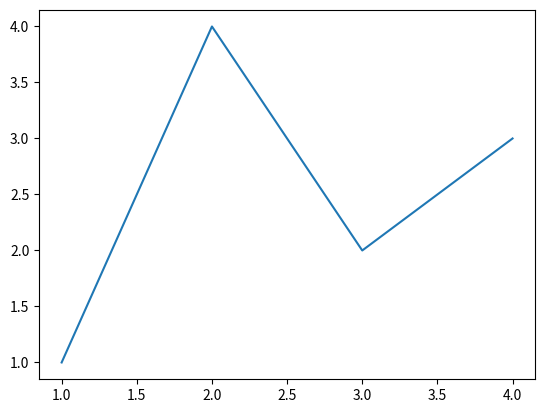
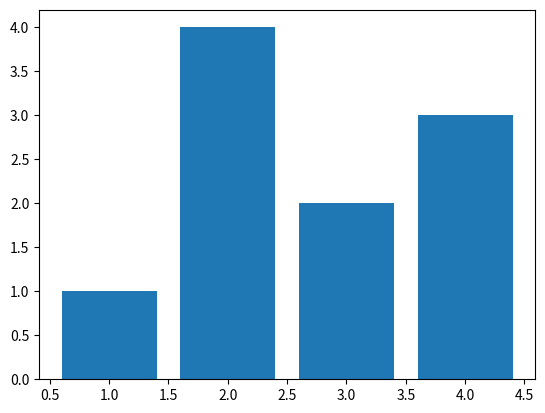
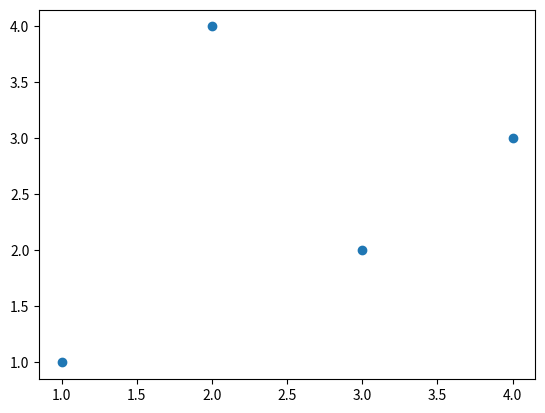
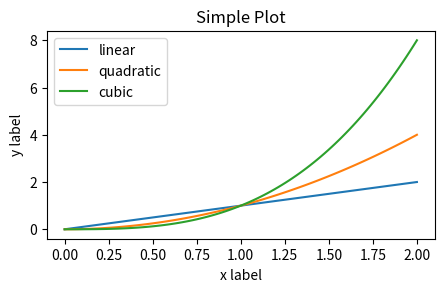
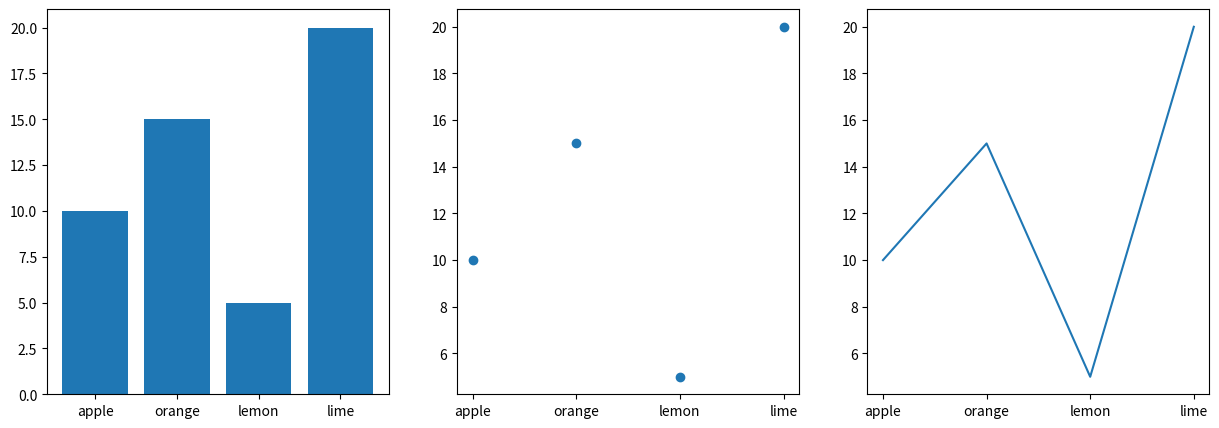
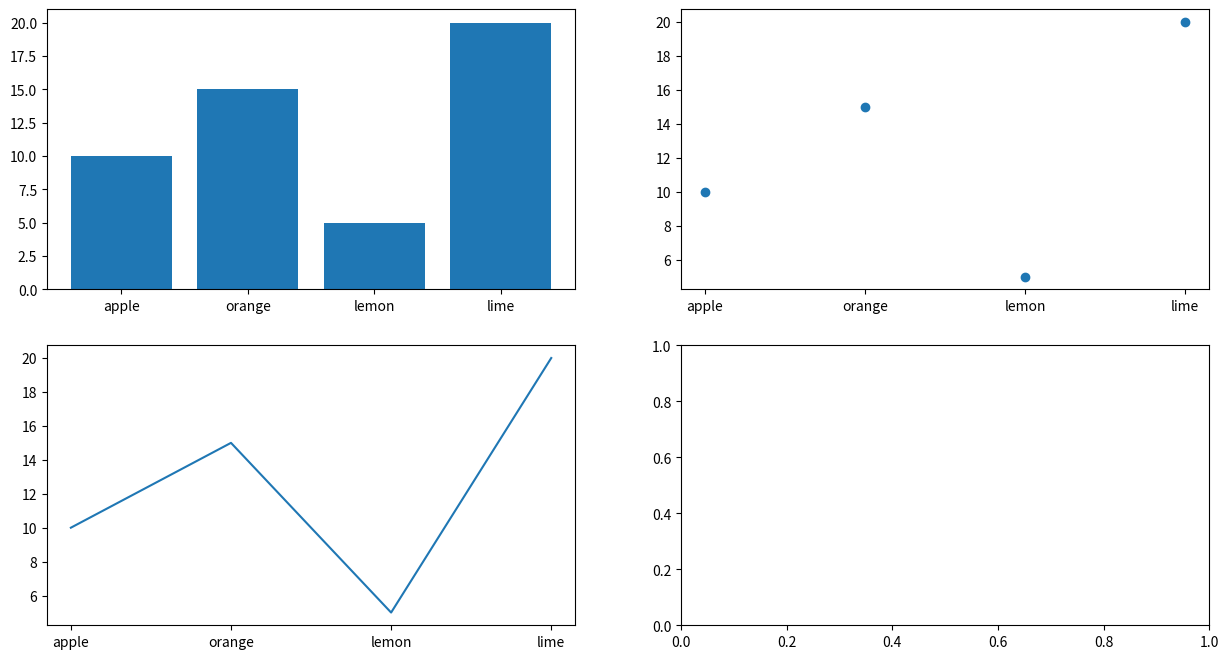
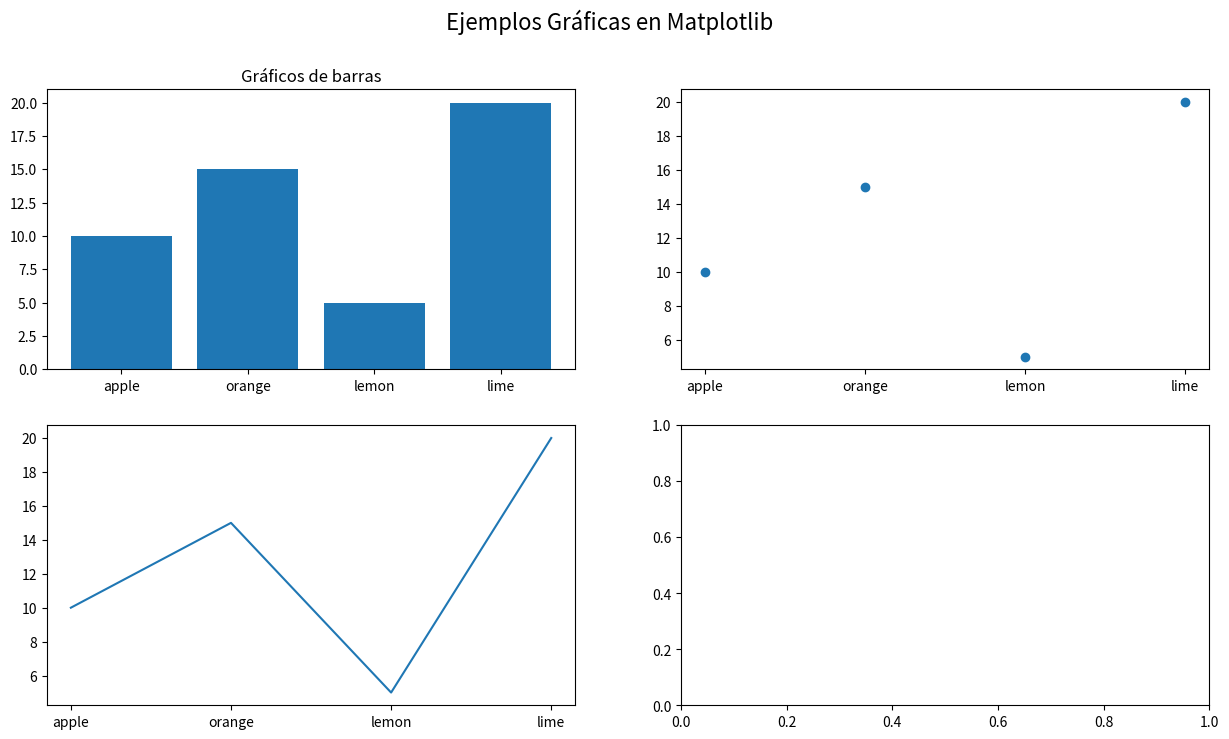

The matplotlib source for these figures, in order:
import matplotlib.pyplot as plt
import numpy as np

fig, ax = plt.subplots()

fig, ax = plt.subplots()

x = [1, 2, 3, 4]
y = [1, 4, 2, 3]

ax.plot(x,y)

fig, ax = plt.subplots()

x = [1, 2, 3, 4]
y = [1, 4, 2, 3]

ax.bar(x,y)


fig, ax = plt.subplots()

x = [1, 2, 3, 4]
y = [1, 4, 2, 3]

ax.scatter(x,y)

# Generar un array de datos
x = np.linspace(0, 2, 100)  

# Crear una figura de un eje con dimensiones 5 de ancho y 2.7 de alto.
fig, ax = plt.subplots(figsize=(5, 2.7))

# Pintar una gráfica en el eje con la etiqueta "linear".
ax.plot(x, x, label='linear')

# Pintar una gráfica en el eje con la etiqueta "quadratic"
ax.plot(x, x**2, label='quadratic')  

# Pintar una gráfica en el eje con la etiqueta "cubic"
ax.plot(x, x**3, label='cubic')  # ... and some more.

# Adicionar una etiqueta al eje-x
ax.set_xlabel('x label')

# Adicionar una etiqueta al eje-y
ax.set_ylabel('y label')
ax.set_title("Simple Plot")

ax.legend();  # Add a legend.

fig, axs = plt.subplots(1,3,figsize=(9, 3))

fig, axs = plt.subplots(3,1,figsize=(3, 9))

fig, axs = plt.subplots(3,3,figsize=(9, 9))

fig, axs = plt.subplots(1,3,figsize=(15, 5))

data = {'apple': 10, 'orange': 15, 'lemon': 5, 'lime': 20}
names = list(data.keys())
values = list(data.values())

ax_0 = axs[0]
ax_1 = axs[1]
ax_2 = axs[2]

ax_0.bar(names,values)
ax_1.scatter(names,values)
ax_2.plot(names,values)

fig, axs = plt.subplots(2,2,figsize=(15, 8))

data = {'apple': 10, 'orange': 15, 'lemon': 5, 'lime': 20}
names = list(data.keys())
values = list(data.values())

ax_0_0 = axs[0,0]
ax_0_1 = axs[0,1]
ax_1_0 = axs[1,0]
ax_1_1 = axs[1,1]

ax_0_0.bar(names,values)
ax_0_1.scatter(names,values)
ax_1_0.plot(names,values)

fig, axs = plt.subplots(2,2,figsize=(15, 8))

data = {'apple': 10, 'orange': 15, 'lemon': 5, 'lime': 20}
names = list(data.keys())
values = list(data.values())

ax_0_0 = axs[0,0]
ax_0_1 = axs[0,1]
ax_1_0 = axs[1,0]
ax_1_1 = axs[1,1]

ax_0_0.bar(names,values)
ax_0_1.scatter(names,values)
ax_1_0.plot(names,values)

# Configurar título de la figura
fig.suptitle("Ejemplos Gráficas en Matplotlib",fontsize=16)

# Configurar título de los ejes
ax_0_0.set_title("Gráficos de barras")